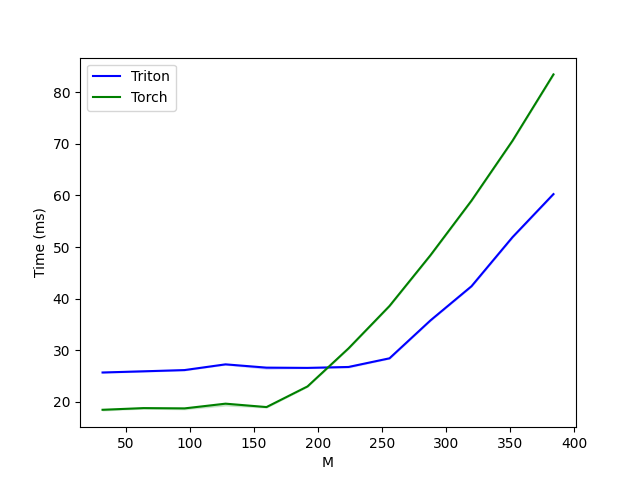

Data behind this chart, as committed beside it:
M, Triton, Torch
32, 25.69, 18.47
64, 25.92, 18.79
96, 26.16, 18.74
128, 27.27, 19.65
160, 26.63, 18.99
192, 26.58, 22.99
224, 26.76, 30.36
256, 28.44, 38.57
288, 35.78, 48.41
320, 42.4, 58.98
352, 51.89, 70.57
384, 60.25, 83.43
